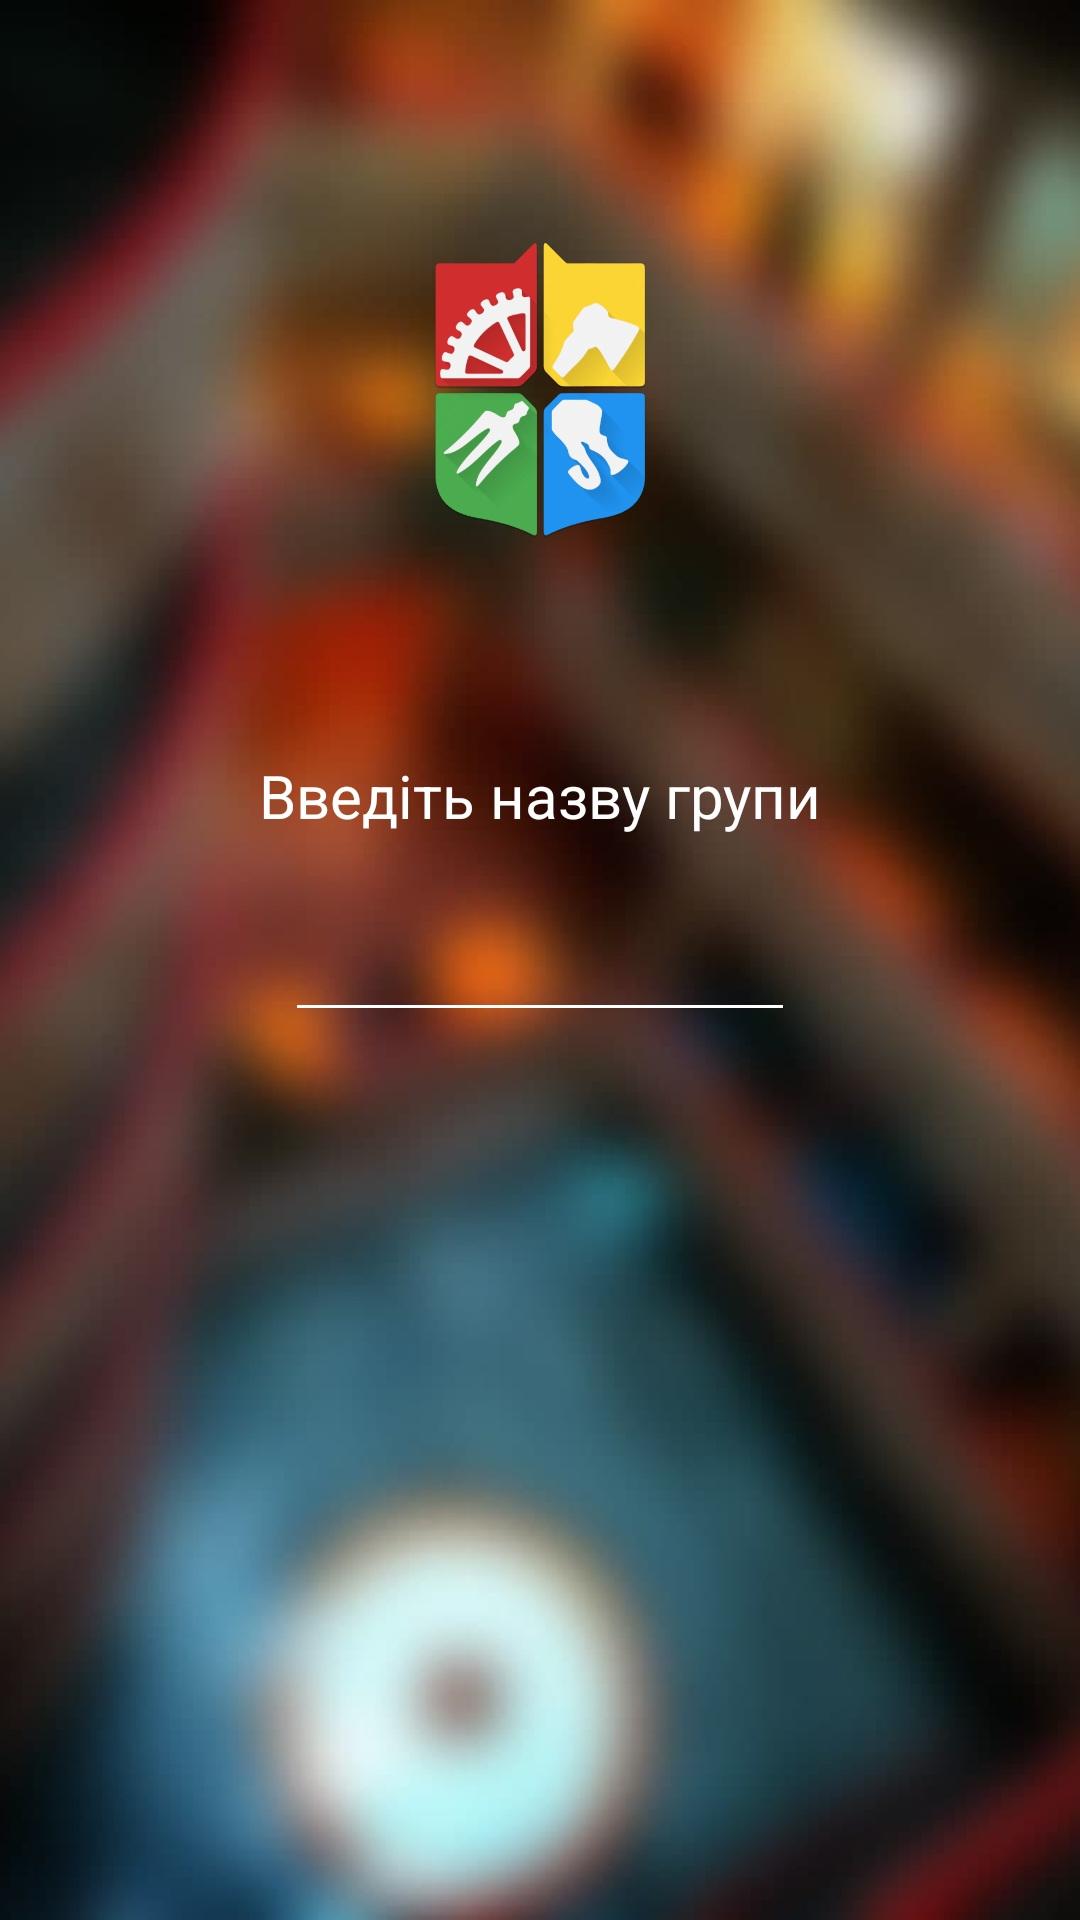

Android layout source for this screen:
<!-- AndroidManifest.xml: application theme AppTheme -->
<!-- res/layout/launcher_activity.xml -->
<?xml version="1.0" encoding="utf-8"?>
<androidx.constraintlayout.widget.ConstraintLayout xmlns:android="http://schemas.android.com/apk/res/android"
    xmlns:app="http://schemas.android.com/apk/res-auto"
    xmlns:tools="http://schemas.android.com/tools"
    android:layout_width="match_parent"
    android:layout_height="match_parent"
    android:nextFocusDown="@id/groupNameAutocomplete"
    android:orientation="vertical">

    <androidx.appcompat.widget.AppCompatImageView
        android:id="@+id/bluredBack"
        android:layout_width="match_parent"
        android:layout_height="match_parent"
        android:scaleType="centerCrop"
        app:srcCompat="@drawable/init_screen_back" />

    <androidx.appcompat.widget.AppCompatAutoCompleteTextView
        android:id="@+id/groupNameAutocomplete"
        android:layout_width="170dp"
        android:layout_height="wrap_content"
        android:layout_marginTop="16dp"
        android:clickable="true"
        android:enabled="true"
        android:focusable="true"
        android:focusableInTouchMode="true"
        android:gravity="center"
        android:imeOptions="actionSend"
        android:inputType="textCapCharacters"
        android:lines="1"
        android:maxLength="10"
        android:maxLines="1"
        app:backgroundTint="@android:color/white"
        android:textColor="@android:color/white"
        android:textSize="24sp"
        app:layout_constraintEnd_toStartOf="@+id/bluredBack"
        app:layout_constraintHorizontal_bias="0.5"
        app:layout_constraintStart_toEndOf="@+id/bluredBack"
        app:layout_constraintTop_toBottomOf="@+id/appCompatTextView"
        tools:text="ssdadasdd" />

    <androidx.appcompat.widget.AppCompatTextView
        android:id="@+id/appCompatTextView"
        android:layout_width="wrap_content"
        android:layout_height="wrap_content"
        android:layout_marginTop="72dp"
        android:gravity="center_horizontal"
        android:text="@string/enter_group_name"
        android:textColor="@android:color/white"
        android:textSize="20sp"
        app:layout_constraintEnd_toEndOf="parent"
        app:layout_constraintHorizontal_bias="0.5"
        app:layout_constraintStart_toStartOf="parent"
        app:layout_constraintTop_toBottomOf="@+id/appCompatImageView" />

    <androidx.appcompat.widget.AppCompatImageView
        android:id="@+id/appCompatImageView"
        android:layout_width="wrap_content"
        android:layout_height="100dp"
        android:layout_marginTop="8dp"
        app:layout_constraintBottom_toTopOf="@+id/bluredBack"
        app:layout_constraintEnd_toStartOf="@+id/bluredBack"
        app:layout_constraintHorizontal_bias="0.5"
        app:layout_constraintStart_toEndOf="@+id/bluredBack"
        app:layout_constraintTop_toBottomOf="@+id/bluredBack"
        app:layout_constraintVertical_bias="0.76"
        app:srcCompat="@drawable/kpi_icon" />


</androidx.constraintlayout.widget.ConstraintLayout>
<!-- resources referenced by this layout -->
<resources>
  <!-- drawable init_screen_back: jpg bitmap (drawable-nodpi, 36450 bytes) -->
  <!-- drawable kpi_icon: png bitmap (drawable-hdpi, 8317 bytes) -->
  <string name="enter_group_name">Введіть назву групи</string>
  <style name="AppTheme" parent="Theme.AppCompat.Light.NoActionBar">
          
          <item name="colorPrimary">@color/primary</item>
          <item name="colorPrimaryDark">@color/primary_dark</item>
          <item name="colorAccent">@color/accent</item>
          <item name="android:windowTranslucentStatus" tools:targetApi="kitkat">true</item>
          <item name="android:textColor">@color/primary_text</item>
          <item name="drawerArrowStyle">@style/DrawerArrowStyle</item>
      </style>
  <color name="primary">#3F51B5</color>
  <color name="primary_dark">#303F9F</color>
  <color name="accent">#448AFF</color>
  <color name="primary_text">#212121</color>
  <style name="DrawerArrowStyle" parent="Widget.AppCompat.DrawerArrowToggle">
          <item name="spinBars">true</item>
          <item name="color">@android:color/white</item>
      </style>
</resources>
